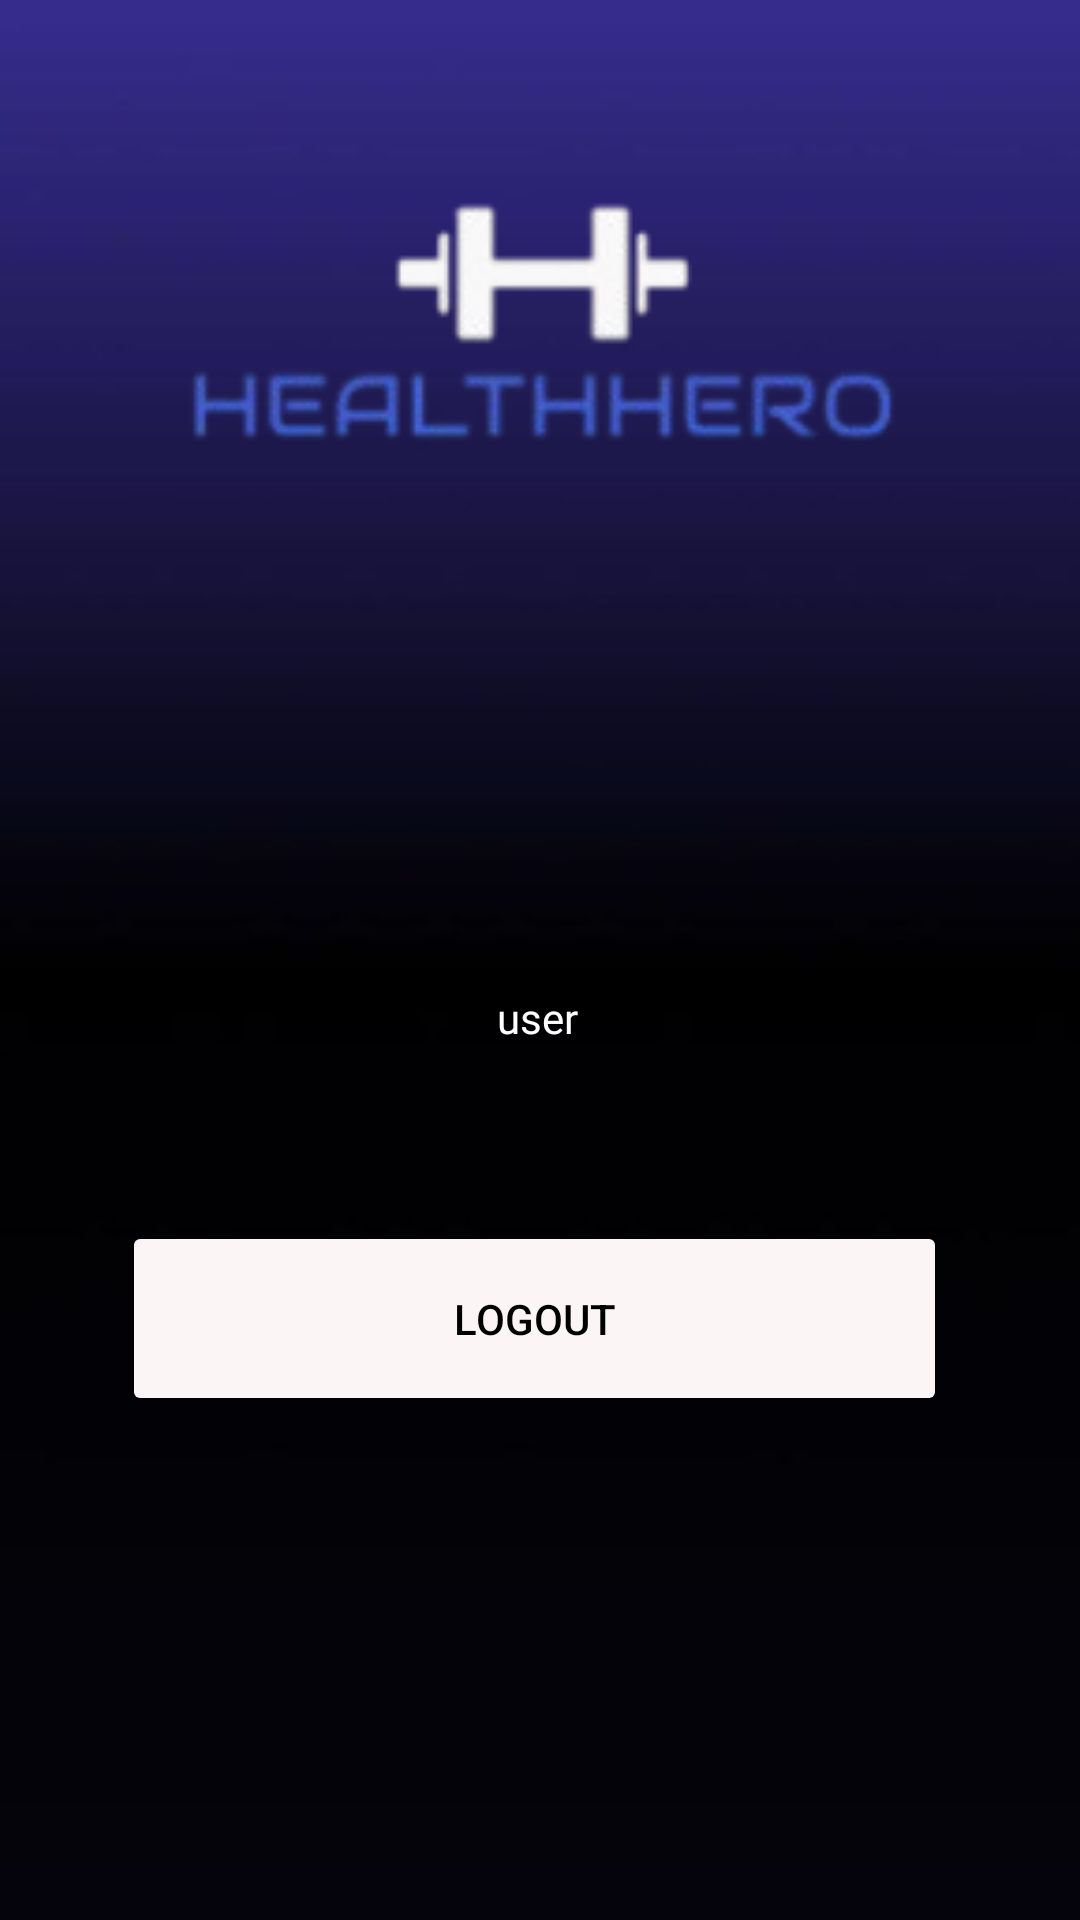

The Android layout XML behind this screen, and the referenced resources:
<!-- AndroidManifest.xml: application theme Theme.Material3.Dark.NoActionBar -->
<!-- res/layout/activity_home.xml -->
<?xml version="1.0" encoding="utf-8"?>
<androidx.constraintlayout.widget.ConstraintLayout xmlns:android="http://schemas.android.com/apk/res/android"
    xmlns:app="http://schemas.android.com/apk/res-auto"
    xmlns:tools="http://schemas.android.com/tools"
    android:id="@+id/main"
    android:layout_width="match_parent"
    android:layout_height="match_parent"
    tools:context=".Home">

    <ImageView
        android:id="@+id/background_login"
        android:layout_width="match_parent"
        android:layout_height="match_parent"
        android:scaleType="centerCrop"
        app:layout_constraintBottom_toBottomOf="parent"
        app:layout_constraintEnd_toEndOf="parent"
        app:layout_constraintHorizontal_bias="1.0"
        app:layout_constraintStart_toStartOf="parent"
        app:layout_constraintTop_toTopOf="parent"
        app:layout_constraintVertical_bias="0.0"
        app:srcCompat="@drawable/screenshot_2025_03_13_143627__1_" />

    <ImageView
        android:id="@+id/logo_login"
        android:layout_width="0dp"
        android:layout_height="0dp"
        app:layout_constraintWidth_percent="0.8"
        app:layout_constraintHeight_percent="0.6"
        android:translationY="-100dp"
        app:layout_constraintBottom_toBottomOf="parent"
        app:layout_constraintEnd_toEndOf="parent"
        app:layout_constraintStart_toStartOf="parent"
        app:layout_constraintTop_toTopOf="parent"
        app:layout_constraintVertical_bias="0.06"
        app:srcCompat="@drawable/image_removebg_preview" />

    <Button
        android:id="@+id/logout"
        android:layout_width="275dp"
        android:layout_height="65dp"
        android:backgroundTint="#FBF5F5"
        android:text="Logout"
        android:textColor="@color/black"
        app:layout_constraintBottom_toBottomOf="parent"
        app:layout_constraintEnd_toEndOf="parent"
        app:layout_constraintHorizontal_bias="0.477"
        app:layout_constraintStart_toStartOf="parent"
        app:layout_constraintTop_toTopOf="parent"
        app:layout_constraintVertical_bias="0.708" />


    <TextView
        android:id="@+id/user_details"
        android:layout_width="wrap_content"
        android:layout_height="wrap_content"
        android:fontFamily="@font/orbitron_medium"
        android:text="user"
        android:textColor="@color/white"
        app:layout_constraintBottom_toBottomOf="parent"
        app:layout_constraintEnd_toEndOf="parent"
        app:layout_constraintHorizontal_bias="0.497"
        app:layout_constraintStart_toStartOf="parent"
        app:layout_constraintTop_toTopOf="parent"
        app:layout_constraintVertical_bias="0.531" />

</androidx.constraintlayout.widget.ConstraintLayout>
<!-- resources referenced by this layout -->
<resources>
  <color name="black">#FF000000</color>
  <color name="white">#FFFFFFFF</color>
  <!-- drawable image_removebg_preview: png bitmap (drawable, 14804 bytes) -->
  <!-- drawable screenshot_2025_03_13_143627__1_: jpg bitmap (drawable, 8008 bytes) -->
</resources>
